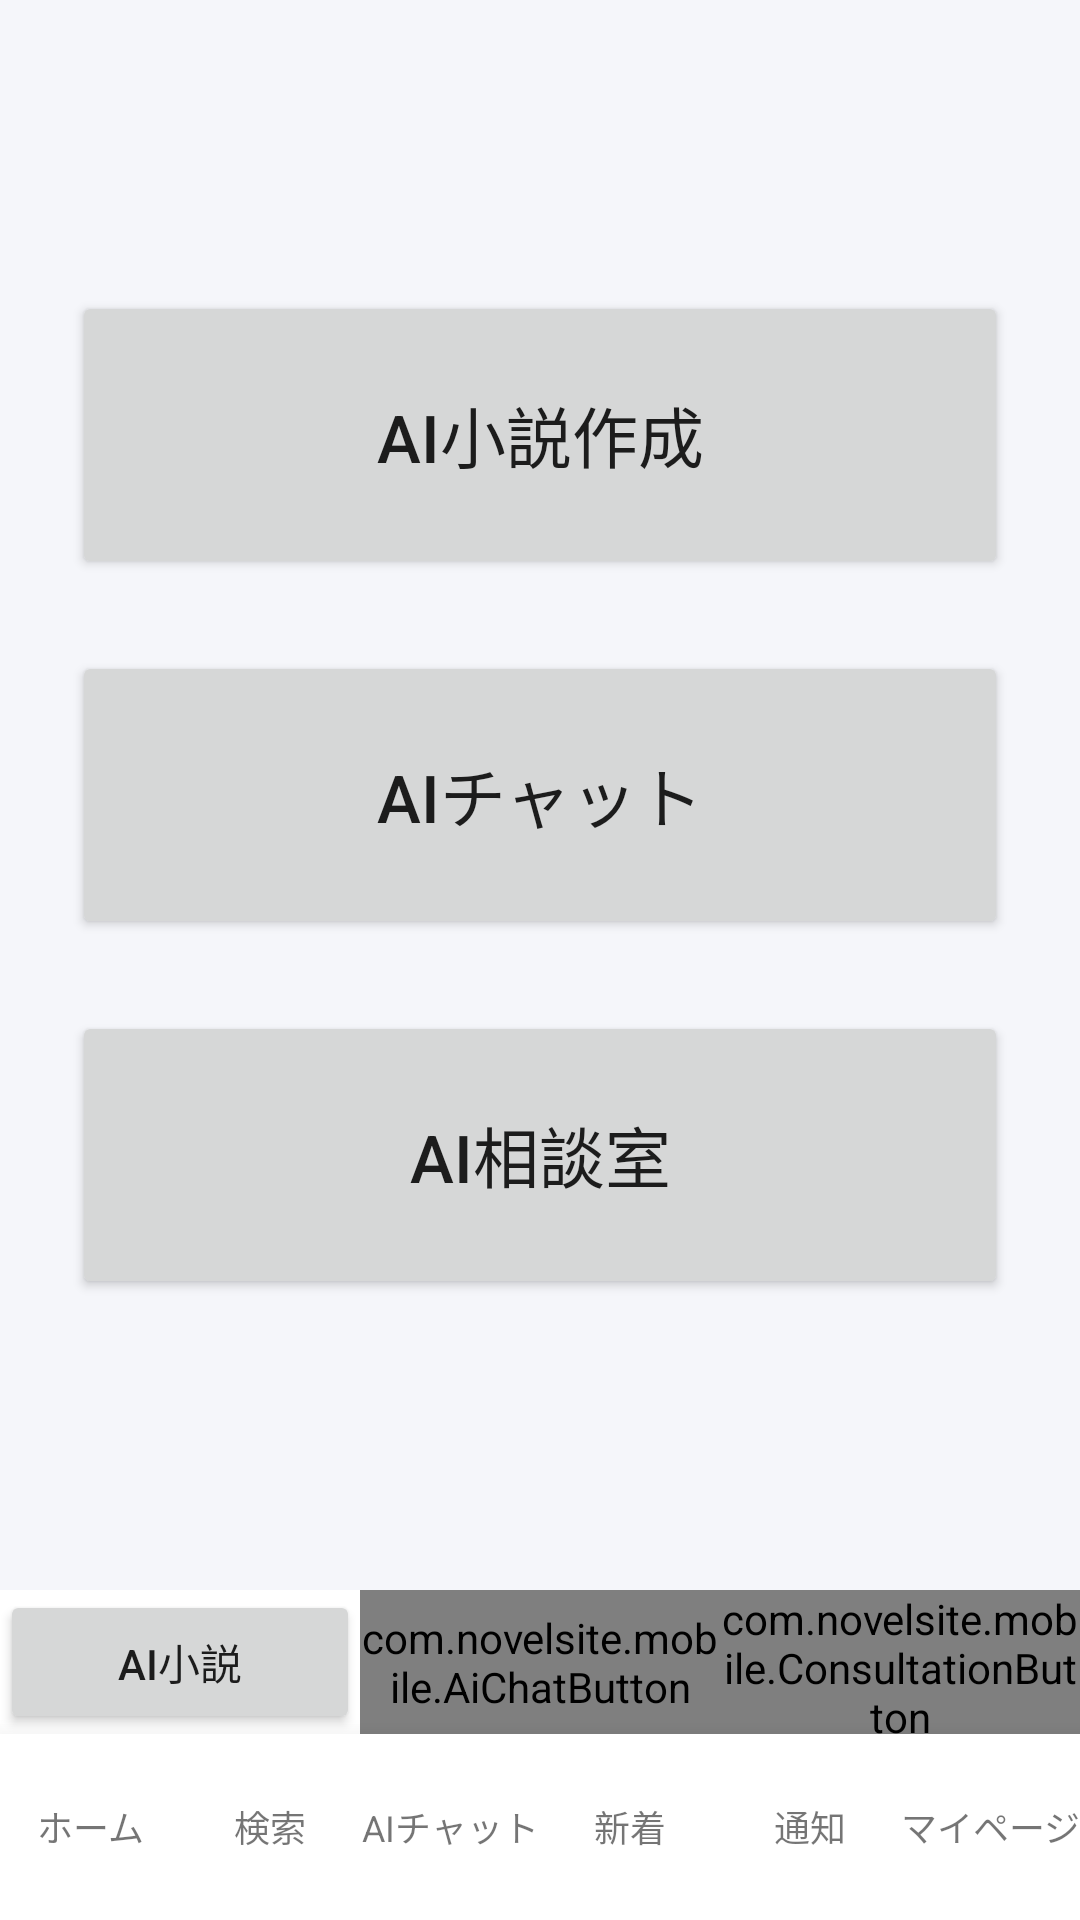

Layout XML and referenced resources for this Android screen:
<!-- AndroidManifest.xml: application theme Theme.NovelSiteMobile -->
<!-- res/layout/activity_main.xml -->
<?xml version="1.0" encoding="utf-8"?>
<LinearLayout xmlns:android="http://schemas.android.com/apk/res/android"
    xmlns:app="http://schemas.android.com/apk/res-auto"
    android:layout_width="match_parent"
    android:layout_height="match_parent"
    android:orientation="vertical">

    <FrameLayout
        android:layout_width="match_parent"
        android:layout_height="0dp"
        android:layout_weight="1">

        <androidx.swiperefreshlayout.widget.SwipeRefreshLayout
            android:id="@+id/swipeRefresh"
            android:layout_width="match_parent"
            android:layout_height="match_parent">

            <WebView
                android:id="@+id/webview"
                android:layout_width="match_parent"
                android:layout_height="match_parent" />
        </androidx.swiperefreshlayout.widget.SwipeRefreshLayout>

        <LinearLayout
            android:id="@+id/offlineLauncher"
            android:layout_width="match_parent"
            android:layout_height="match_parent"
            android:orientation="vertical"
            android:gravity="center"
            android:padding="24dp"
            android:background="#F5F6FA"
            android:visibility="visible">
            <Button
                android:id="@+id/offlineNovelGenerator"
                android:layout_width="match_parent"
                android:layout_height="96dp"
                android:layout_marginVertical="12dp"
                android:textSize="22sp"
                android:text="AI小説作成" />
            <Button
                android:id="@+id/offlineAiChat"
                android:layout_width="match_parent"
                android:layout_height="96dp"
                android:layout_marginVertical="12dp"
                android:textSize="22sp"
                android:text="AIチャット" />
            <Button
                android:id="@+id/offlineConsultation"
                android:layout_width="match_parent"
                android:layout_height="96dp"
                android:layout_marginVertical="12dp"
                android:textSize="22sp"
                android:text="AI相談室" />

        </LinearLayout>

        <ProgressBar
            android:id="@+id/progressBar"
            style="?android:attr/progressBarStyleHorizontal"
            android:layout_width="match_parent"
            android:layout_height="4dp"
            android:indeterminate="false"
            android:max="100"
            android:visibility="gone" />
    </FrameLayout>

    <LinearLayout
        android:id="@+id/nativeLauncherButtons"
        android:layout_width="match_parent"
        android:layout_height="wrap_content"
        android:orientation="horizontal">
        <Button android:id="@+id/openNovelGenerator" android:layout_width="0dp" android:layout_weight="1" android:layout_height="48dp" android:text="AI小説" />
        <com.novelsite.mobile.AiChatButton android:id="@+id/openAiChatNative" android:layout_width="0dp" android:layout_weight="1" android:layout_height="48dp" android:text="AIチャット" />
        <com.novelsite.mobile.ConsultationButton android:id="@+id/openConsultation" android:layout_width="0dp" android:layout_weight="1" android:layout_height="48dp" android:text="AI相談室" />
    </LinearLayout>

    <LinearLayout
        android:id="@+id/bottomNav"
        android:layout_width="match_parent"
        android:layout_height="62dp"
        android:background="#FFFFFF"
        android:elevation="12dp"
        android:orientation="horizontal"
        android:weightSum="6">

        <TextView
            android:id="@+id/navHome"
            android:layout_width="0dp"
            android:layout_height="match_parent"
            android:layout_weight="1"
            android:gravity="center"
            android:text="ホーム"
            android:textSize="12sp" />

        <TextView
            android:id="@+id/navSearch"
            android:layout_width="0dp"
            android:layout_height="match_parent"
            android:layout_weight="1"
            android:gravity="center"
            android:text="検索"
            android:textSize="12sp" />

        <TextView
            android:id="@+id/navAiChat"
            android:layout_width="0dp"
            android:layout_height="match_parent"
            android:layout_weight="1"
            android:gravity="center"
            android:text="AIチャット"
            android:textSize="12sp" />

        <TextView
            android:id="@+id/navNew"
            android:layout_width="0dp"
            android:layout_height="match_parent"
            android:layout_weight="1"
            android:gravity="center"
            android:text="新着"
            android:textSize="12sp" />

        <TextView
            android:id="@+id/navNotifications"
            android:layout_width="0dp"
            android:layout_height="match_parent"
            android:layout_weight="1"
            android:gravity="center"
            android:text="通知"
            android:textSize="12sp" />

        <TextView
            android:id="@+id/navMypage"
            android:layout_width="0dp"
            android:layout_height="match_parent"
            android:layout_weight="1"
            android:gravity="center"
            android:text="マイページ"
            android:textSize="12sp" />
    </LinearLayout>

</LinearLayout>
<!-- resources referenced by this layout -->
<resources>
  <style name="Theme.NovelSiteMobile" parent="Theme.MaterialComponents.DayNight.NoActionBar">
          <item name="android:statusBarColor">@android:color/black</item>
          <item name="android:navigationBarColor">@android:color/black</item>
          <item name="android:windowLightStatusBar" tools:targetApi="m">false</item>
      </style>
</resources>
